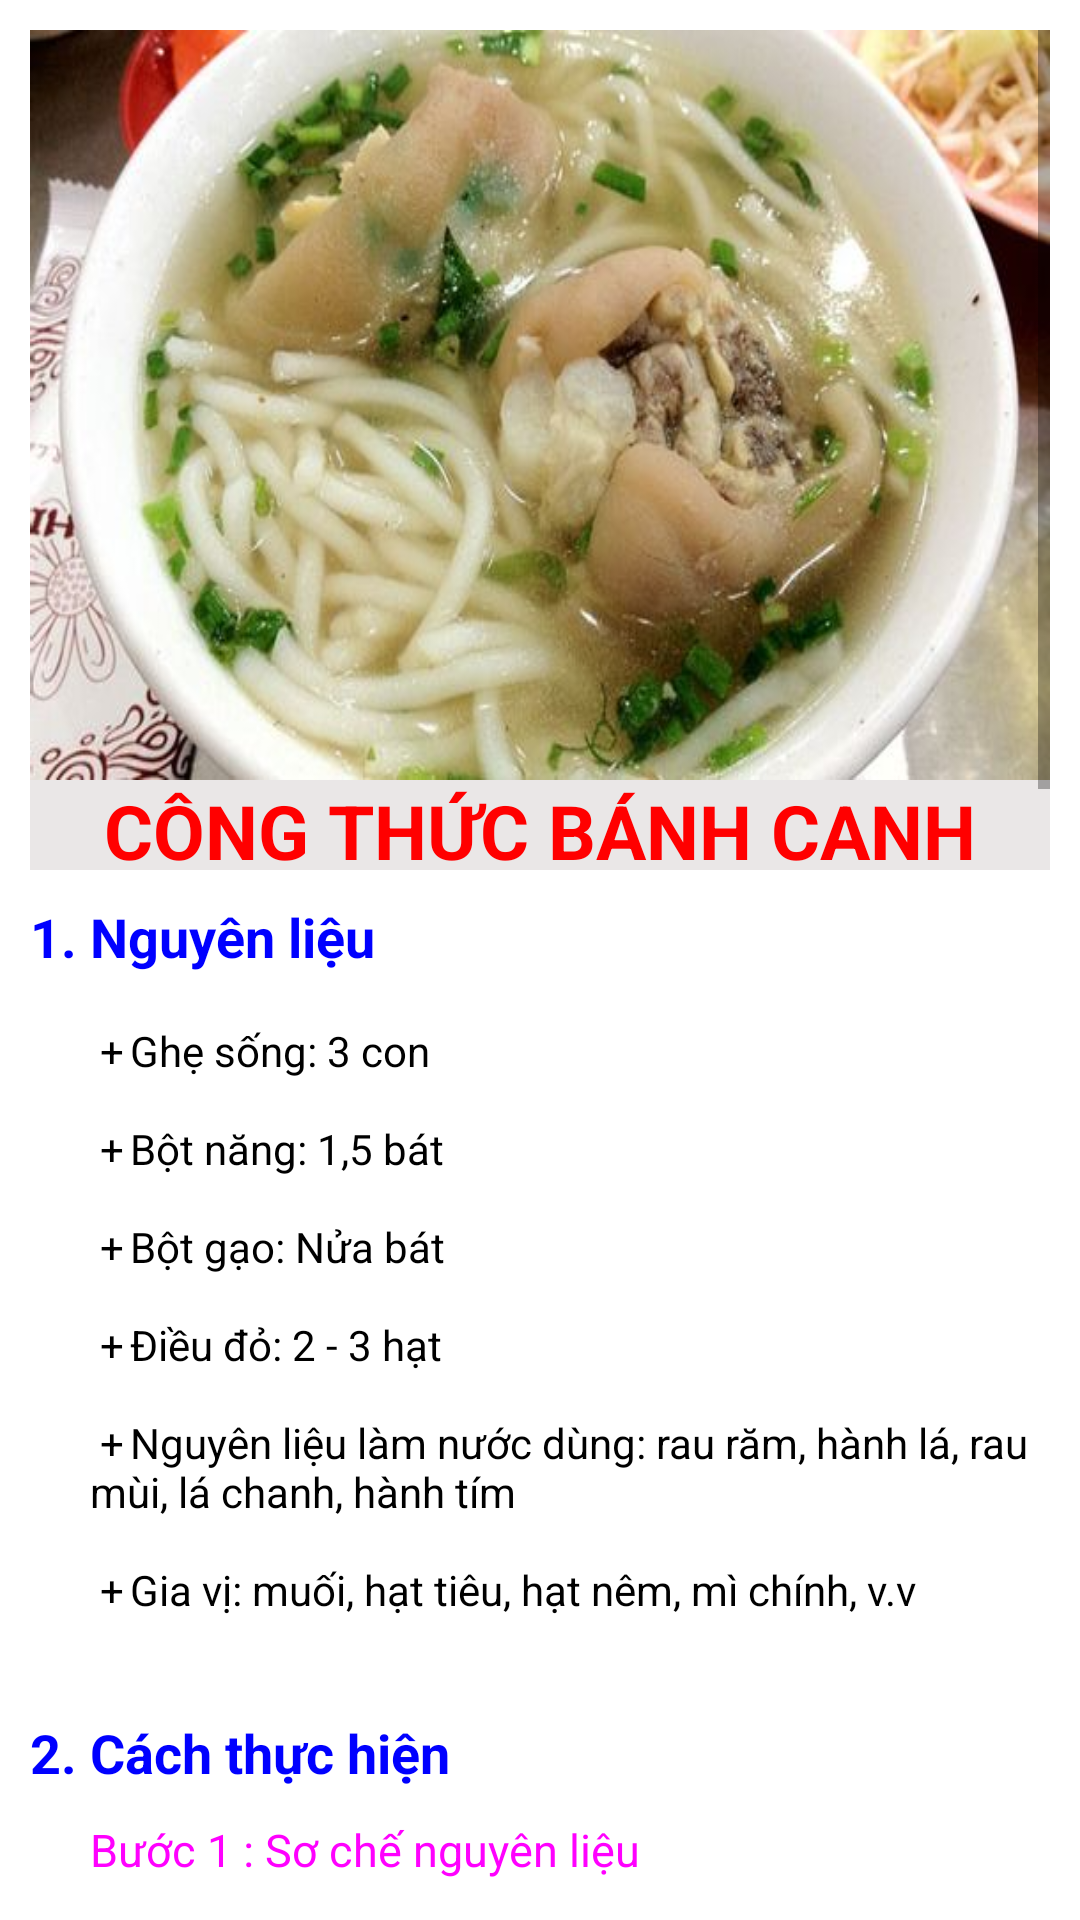

Here is an Android app screen rendered from its layout file. Give the layout XML and the strings, colors and styles it references.
<!-- AndroidManifest.xml: application theme Theme.CookingTogether -->
<!-- res/layout/ctbanhcanh.xml -->
<?xml version="1.0" encoding="utf-8"?>
<ScrollView xmlns:android="http://schemas.android.com/apk/res/android"
    xmlns:app="http://schemas.android.com/apk/res-auto"
    android:layout_width="match_parent"
    android:layout_height="match_parent"
    android:padding="10dp">

    <LinearLayout
        android:orientation="vertical"
        android:layout_width="match_parent"
        android:layout_height="match_parent">
        <ImageView
            android:id="@+id/ImgBanhcanh"
            android:layout_width="match_parent"
            android:layout_height="250dp"
            android:src="@drawable/banhcanh"
            android:scaleType="fitXY"
            />
        <TextView
            android:id="@+id/TxtBanhcanh"
            android:layout_width="match_parent"
            android:layout_height="30dp"
            android:text="CÔNG THỨC BÁNH CANH"
            android:textSize="25dp"
            android:textColor="#FF0000"
            android:background="#EAE7E7"
            android:textStyle="bold"
            android:gravity="center"
            />
        <TextView
            android:id="@+id/TxtContentBanhcanh1"
            android:layout_width="match_parent"
            android:layout_height="wrap_content"
            android:text="1. Nguyên liệu"
            android:textStyle="bold"
            android:textColor="#0000FF"
            android:textSize="18dp"
            android:layout_marginTop="10dp"
            />
        <TextView
            android:id="@+id/TxtContentBanhcanh2"
            android:layout_width="match_parent"
            android:layout_height="wrap_content"
            android:text="@string/congthucbanhcanh_txt"
            android:textSize="14dp"
            android:paddingLeft="20dp"
            android:textColor="#000000"
            android:textIsSelectable="true"
            />
        <TextView
            android:id="@+id/TxtContentBanhcanh3"
            android:layout_width="match_parent"
            android:layout_height="wrap_content"
            android:text="2. Cách thực hiện"
            android:textSize="18dp"
            android:textStyle="bold"
            android:textColor="#0000FF"
            />
        <TextView
            android:id="@+id/TxtContentBanhcanh4"
            android:layout_width="match_parent"
            android:layout_height="wrap_content"
            android:text="Bước 1 : Sơ chế nguyên liệu"
            android:textSize="15dp"
            android:paddingLeft="20dp"
            android:textColor="#FF00FF"
            android:layout_marginTop="10dp"
            />
        <TextView
            android:id="@+id/TxtContentBanhcanh5"
            android:layout_width="match_parent"
            android:layout_height="wrap_content"
            android:text="@string/congthucbanhcanh5_txt"
            android:textSize="14dp"
            android:paddingLeft="40dp"
            android:textColor="#000000"
            android:textIsSelectable="true"
            />
        <TextView
            android:id="@+id/TxtContentBanhcanh6"
            android:layout_width="match_parent"
            android:layout_height="wrap_content"
            android:text="Bước 2 : Làm sợi bánh canh"
            android:textSize="15dp"
            android:paddingLeft="20dp"
            android:textColor="#FF00FF"
            />
        <TextView
            android:id="@+id/TxtContentBanhcanh7"
            android:layout_width="match_parent"
            android:layout_height="wrap_content"
            android:text="@string/congthucbanhcanh7_txt"
            android:textSize="14dp"
            android:paddingLeft="40dp"
            android:textColor="#000000"
            android:textIsSelectable="true"
            />
        <TextView
            android:id="@+id/TxtContentBanhcanh8"
            android:layout_width="match_parent"
            android:layout_height="wrap_content"
            android:text="Bước 3 : Hoàn thành"
            android:textSize="15dp"
            android:paddingLeft="20dp"
            android:textColor="#FF00FF"
            />
        <TextView
            android:id="@+id/TxtContentBanhcanh9"
            android:layout_width="match_parent"
            android:layout_height="wrap_content"
            android:text="@string/congthucbanhcanh9_txt"
            android:textSize="14dp"
            android:paddingLeft="40dp"
            android:textColor="#000000"
            android:textIsSelectable="true"
            />
        <TextView
            android:layout_width="match_parent"
            android:layout_height="wrap_content"
            android:text="3. Video hướng dẫn làm bánh canh"
            android:textSize="18dp"
            android:textStyle="bold"
            android:textColor="#0000FF"
            android:layout_marginBottom="10dp"
            />
        <com.google.android.youtube.player.YouTubePlayerView
            android:id="@+id/Youtubebanhcanh"
            android:layout_width="match_parent"
            android:layout_height="wrap_content"
            android:layout_marginBottom="20dp"
            />
        <Button
            android:id="@+id/BtnBackFromCtbanhcanh"
            android:layout_width="130dp"
            android:layout_height="wrap_content"
            android:layout_gravity="center"
            android:text="Trở về"
            android:textSize="20dp"
            android:background="@drawable/ps_button"
            android:layout_marginBottom="20dp"
            />

    </LinearLayout>
</ScrollView>
<!-- resources referenced by this layout -->
<resources>
  <!-- drawable banhcanh: png bitmap (drawable, 38141 bytes) -->
  <!-- drawable ps_button (drawable) -->
  <?xml version="1.0" encoding="utf-8"?>
  <selector xmlns:android="http://schemas.android.com/apk/res/android"
      android:dither="true">
  
      <item android:state_pressed="true"><shape>
          <gradient android:angle="270" android:endColor="#FF1CE814"
              android:startColor="#FF1CE814" />
          <stroke android:width="1dp" android:color="#FF1CE814" />
  
          <corners android:radius="4dp" />
  
          <padding android:bottom="5dp" android:left="5dp"
              android:right="5dp" android:top="5dp" />
      </shape></item>
      <item><shape>
          <gradient android:angle="270" android:endColor="#FFDFE8DF"
              android:startColor="#FFDFE8DF" />
  
          <stroke android:width="1dp" android:color="#FFDFE8DF" />
  
          <corners android:radius="4dp" />
  
          <padding android:bottom="5dp" android:left="5dp"
              android:right="5dp" android:top="5dp" />
      </shape></item>
  
  </selector>
  <string name="congthucbanhcanh5_txt">\n
          +\tĐể nấu được món bánh canh ghẹ ngon nhất, bạn cần chọn loại ghẹ vừa phải, còn tươi, đặc biệt là càng to đều. Sau đó đem rửa sạch và cắt bỏ phần chân, mai. Trứng ghẹ cũng cần được làm sạch để ra bát riêng.\n\n
          +\tCho thịt ghẹ đã sơ chế vào bát, thêm gia vị muối, tiêu, hạt nêm vừa đủ rồi trộn đều lên. Bạn nên để yên bát trong khoảng thời gian 30 phút cho ghẹ ngấm gia vị.\n\n
          +\tRau răm, hành lá, rau mùi đem nhặt bỏ các lá úa, sâu mọt. Sau đó thái nhỏ vừa ăn.\n\n
          +\tBóc vỏ hành tím, băm nhuyễn.\n\n
      </string>
  <string name="congthucbanhcanh7_txt">\n
          +\tTrộn đều bột gạo và bột năng, cho vào bát, thêm từ từ nước sôi vào, trộn cho đến khi tạo thành hỗn hợp mịn.\n\n
          +\tCán mỏng cục bột trên rồi dùng dao cắt thành từng sợi vừa ăn.\n\n
      </string>
  <string name="congthucbanhcanh9_txt">\n
          +\tHạt điều đã chuẩn bị đem đảo đều trên chảo dầu nóng cho đến khi nước chuyển màu nâu đỏ thì bỏ phần hạt.\n\n
          +\tPhi thơm hành, cho trứng ghẹ vào đảo nhẹ tay. Sau đó đổ toàn bộ thịt ghẹ vào xào cùng đến khi chín tới. Khi ghẹ đã dậy mùi thơm, bạn thêm nước lọc, nước hạt điều vừa đủ vào hỗn hợp trên, nêm nếm gia vị vừa ăn.\n\n
          +\tCho sợi bánh canh vào bát rồi múc thịt ghẹ lên trên. Chan từ từ nước dùng đến khi ngập nguyên liệu. Cuối cùng thêm hành lá, rau răm, rau mùi và thưởng thức món bánh canh ghẹ trứ danh chuẩn vị miền Nam nóng hổi.\n\n
      </string>
      ------------------------------------------------------------------------------------------------
      //Bánh cuốn
  <string name="congthucbanhcanh_txt">\n
          +\tGhẹ sống: 3 con\n\n
          +\tBột năng: 1,5 bát\n\n
  	    +\tBột gạo: Nửa bát\n\n
  	    +\tĐiều đỏ: 2 - 3 hạt\n\n
  	    +\tNguyên liệu làm nước dùng: rau răm, hành lá, rau mùi, lá chanh, hành tím\n\n
  	    +\tGia vị: muối, hạt tiêu, hạt nêm, mì chính, v.v\n\n
      </string>
  <style name="Theme.CookingTogether" parent="Theme.MaterialComponents.DayNight.DarkActionBar">
          
          <item name="colorPrimary">@color/purple_500</item>
          <item name="colorPrimaryVariant">@color/purple_700</item>
          <item name="colorOnPrimary">@color/white</item>
          
          <item name="colorSecondary">@color/teal_200</item>
          <item name="colorSecondaryVariant">@color/teal_700</item>
          <item name="colorOnSecondary">@color/black</item>
          
          <item name="android:statusBarColor" tools:targetApi="l">?attr/colorPrimaryVariant</item>
          
      </style>
  <!-- not gathered from this repository: default colours our renderer supplied (Android Studio template values) -->
  <color name="purple_500">#FF6200EE</color>
  <color name="purple_700">#FF3700B3</color>
  <color name="teal_200">#FF03DAC5</color>
  <color name="teal_700">#FF018786</color>
  <color name="black">#FF000000</color>
  <color name="white">#FFFFFFFF</color>
</resources>
